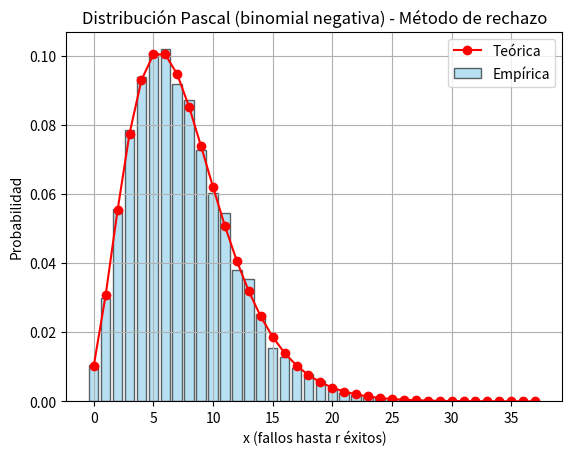

Reproduce this figure in Python. (Note: this script raises an exception after producing the figure.)
import random
import math
import matplotlib.pyplot as plt
import numpy as np

# ----------- Funciones dadas ----------- #
def pmf_pascal(x, r, p):
    if x < 0:
        return 0
    return math.comb(x + r - 1, x) * (p ** r) * ((1 - p) ** x)

def pmf_geom(x, q):
    if x < 0:
        return 0
    return (1 - q) * (q ** x)

def rechazo_pascal(r, p):
    if r <= 0 or not isinstance(r, int):
        raise ValueError("r debe ser un entero positivo")
    if not (0 < p < 1):
        raise ValueError("p debe estar en el intervalo (0, 1)")

    q = 1 - 0.5 * p
    c = 0
    for x in range(100):
        fx = pmf_pascal(x, r, p)
        gx = pmf_geom(x, q)
        if gx > 0:
            c = max(c, fx / gx)

    while True:
        u = random.random()
        x = int(math.log(1 - u) / math.log(q))

        fx = pmf_pascal(x, r, p)
        gx = pmf_geom(x, q)
        if gx == 0:
            continue

        u2 = random.uniform(0, 1)
        if u2 <= fx / (c * gx):
            return x

# ----------- Parámetros de la distribución ----------- #
r = 5       # número de éxitos
p = 0.4     # probabilidad de éxito
n_muestras = 10000

# ----------- Generar muestras ----------- #
muestras = [rechazo_pascal(r, p) for _ in range(n_muestras)]

# ----------- Estadísticas empíricas ----------- #
media_emp = np.mean(muestras)
varianza_emp = np.var(muestras)

# ----------- Estadísticas teóricas ----------- #
media_esp = r * (1 - p) / p
varianza_esp = r * (1 - p) / (p ** 2)

# ----------- Mostrar resultados ----------- #
print("--- Testeo Pascal (rechazo) ---")
print(f"Media empírica: {media_emp:.4f} (teórica: {media_esp:.4f})")
print(f"Varianza empírica: {varianza_emp:.4f} (teórica: {varianza_esp:.4f})")

# ----------- Graficar histograma ----------- #
valores = range(min(muestras), max(muestras) + 1)
frecuencias_emp = [muestras.count(k) / n_muestras for k in valores]
frecuencias_teor = [pmf_pascal(k, r, p) for k in valores]

plt.bar(valores, frecuencias_emp, width=0.8, alpha=0.6, label='Empírica', color='skyblue', edgecolor='black')
plt.plot(valores, frecuencias_teor, 'ro-', label='Teórica')

plt.title('Distribución Pascal (binomial negativa) - Método de rechazo')
plt.xlabel('x (fallos hasta r éxitos)')
plt.ylabel('Probabilidad')
plt.legend()
plt.grid(True)
plt.savefig(f"2.2/visualizaciones/pascal_rechazo.png", )

